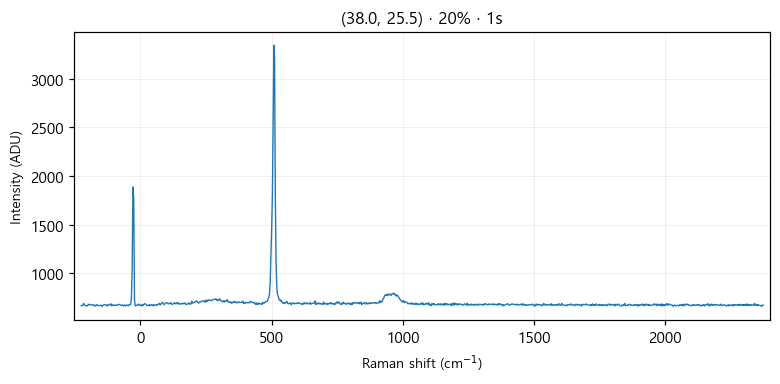

Values plotted in this chart, from the file beside it:
# laser_power_pct, 20
# exposure_time, 1
# laser_nm, 532
# mode, single
pixel, raman_shift_cm-1, wavelength_nm, intensity
0, -225, 525.7, 668
1, -221.9, 525.8, 668
2, -218.9, 525.9, 678
3, -215.8, 526, 693
4, -212.7, 526.1, 674
5, -209.7, 526.2, 671
6, -206.6, 526.2, 667
7, -203.5, 526.3, 671
8, -200.5, 526.4, 667
9, -197.4, 526.5, 682
10, -194.4, 526.6, 682
11, -191.3, 526.7, 679
12, -188.3, 526.7, 676
13, -185.2, 526.8, 679
14, -182.1, 526.9, 674
15, -179.1, 527, 674
16, -176, 527.1, 678
17, -173, 527.2, 667
18, -169.9, 527.3, 665
19, -166.9, 527.3, 680
20, -163.9, 527.4, 674
21, -160.8, 527.5, 669
22, -157.8, 527.6, 671
23, -154.7, 527.7, 669
24, -151.7, 527.8, 673
25, -148.6, 527.8, 672
26, -145.6, 527.9, 660
27, -142.6, 528, 672
28, -139.5, 528.1, 677
29, -136.5, 528.2, 679
30, -133.5, 528.3, 679
31, -130.4, 528.4, 678
32, -127.4, 528.4, 666
33, -124.4, 528.5, 678
34, -121.3, 528.6, 674
35, -118.3, 528.7, 679
36, -115.3, 528.8, 677
37, -112.3, 528.9, 689
38, -109.2, 528.9, 666
39, -106.2, 529, 671
40, -103.2, 529.1, 680
41, -100.2, 529.2, 672
42, -97.17, 529.3, 672
43, -94.15, 529.4, 671
44, -91.13, 529.5, 677
45, -88.12, 529.5, 671
46, -85.1, 529.6, 676
47, -82.09, 529.7, 682
48, -79.08, 529.8, 681
49, -76.07, 529.9, 677
50, -73.06, 530, 672
51, -70.05, 530, 676
52, -67.04, 530.1, 670
53, -64.03, 530.2, 667
54, -61.03, 530.3, 678
55, -58.03, 530.4, 668
... 968 more rows
